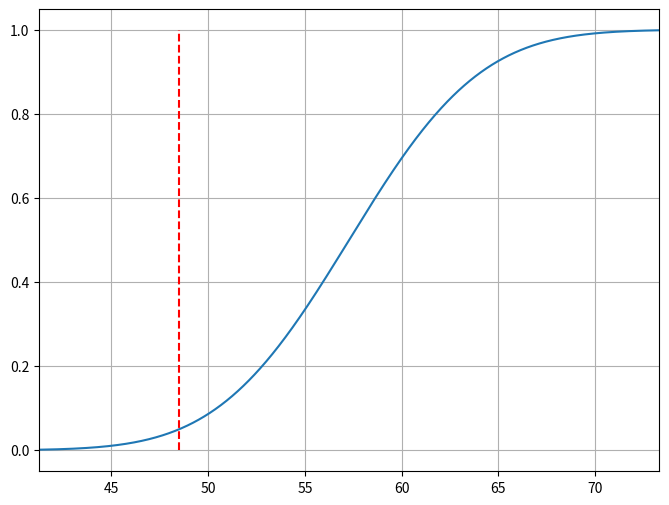

Generate this figure with matplotlib:
import numpy as np
from scipy import stats
from scipy.optimize import minimize_scalar

import matplotlib.pyplot as plt

N = 876832
sigma = 5.34
cdf = 0.95
cdf_value = 48.5

def objective(root):
    global sigma, cdf, cdf_value
    gauss = stats.norm(root, sigma)
    return abs(cdf-gauss.sf(cdf_value))


root = minimize_scalar(objective, bounds=(cdf_value, cdf_value+6*sigma), method='bounded')
mean = root.x.round(2)

print()
      
x = np.linspace(mean-3*sigma, mean+3*sigma, 1000)
y = stats.norm(mean, sigma)
print(y.cdf(cdf_value))

y = y.cdf(x)

plt.figure(figsize=(8, 6))
plt.plot(x, y)
plt.grid(True)
plt.xlim((x[0], x[-1]))
plt.vlines(cdf_value, 0, max(y), colors=['red'], linestyles='dashed')
plt.show()